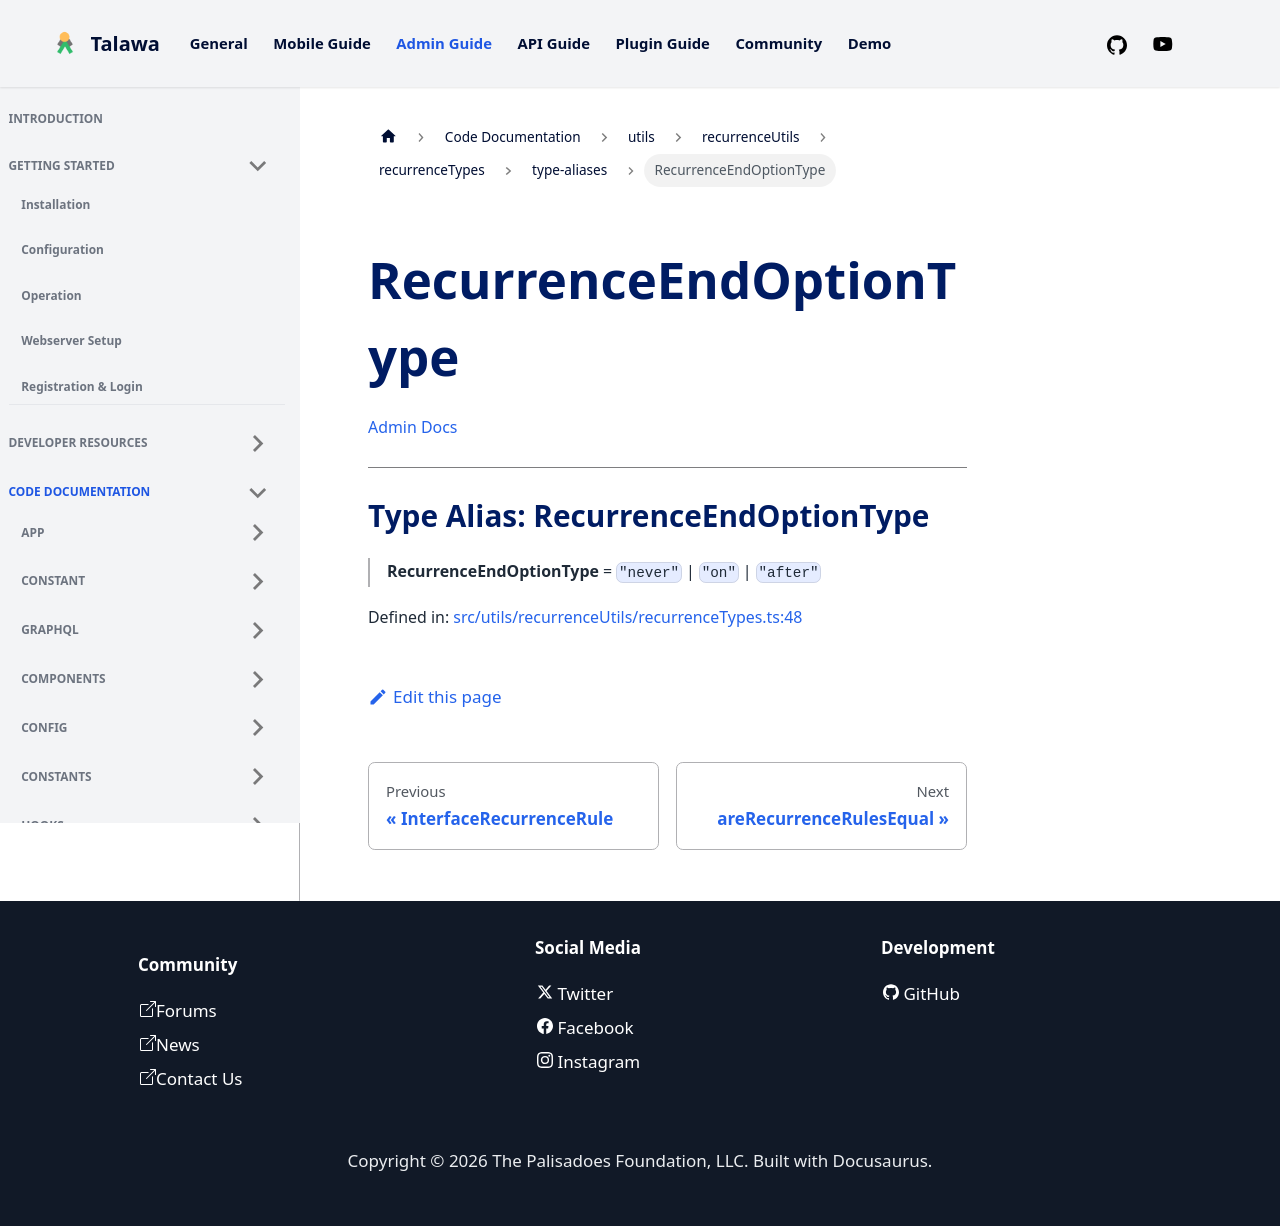

repository: PalisadoesFoundation/talawa-admin · page: docs/auto-docs/utils/recurrenceUtils/recurrenceTypes/type-aliases/RecurrenceEndOptionType/index.html · generator: docusaurus

[Admin Docs](/)

***

# Type Alias: RecurrenceEndOptionType

> **RecurrenceEndOptionType** = `"never"` \| `"on"` \| `"after"`

Defined in: [src/utils/recurrenceUtils/recurrenceTypes.ts:48](https://github.com/PalisadoesFoundation/talawa-admin/blob/main/src/utils/recurrenceUtils/recurrenceTypes.ts#L48)
